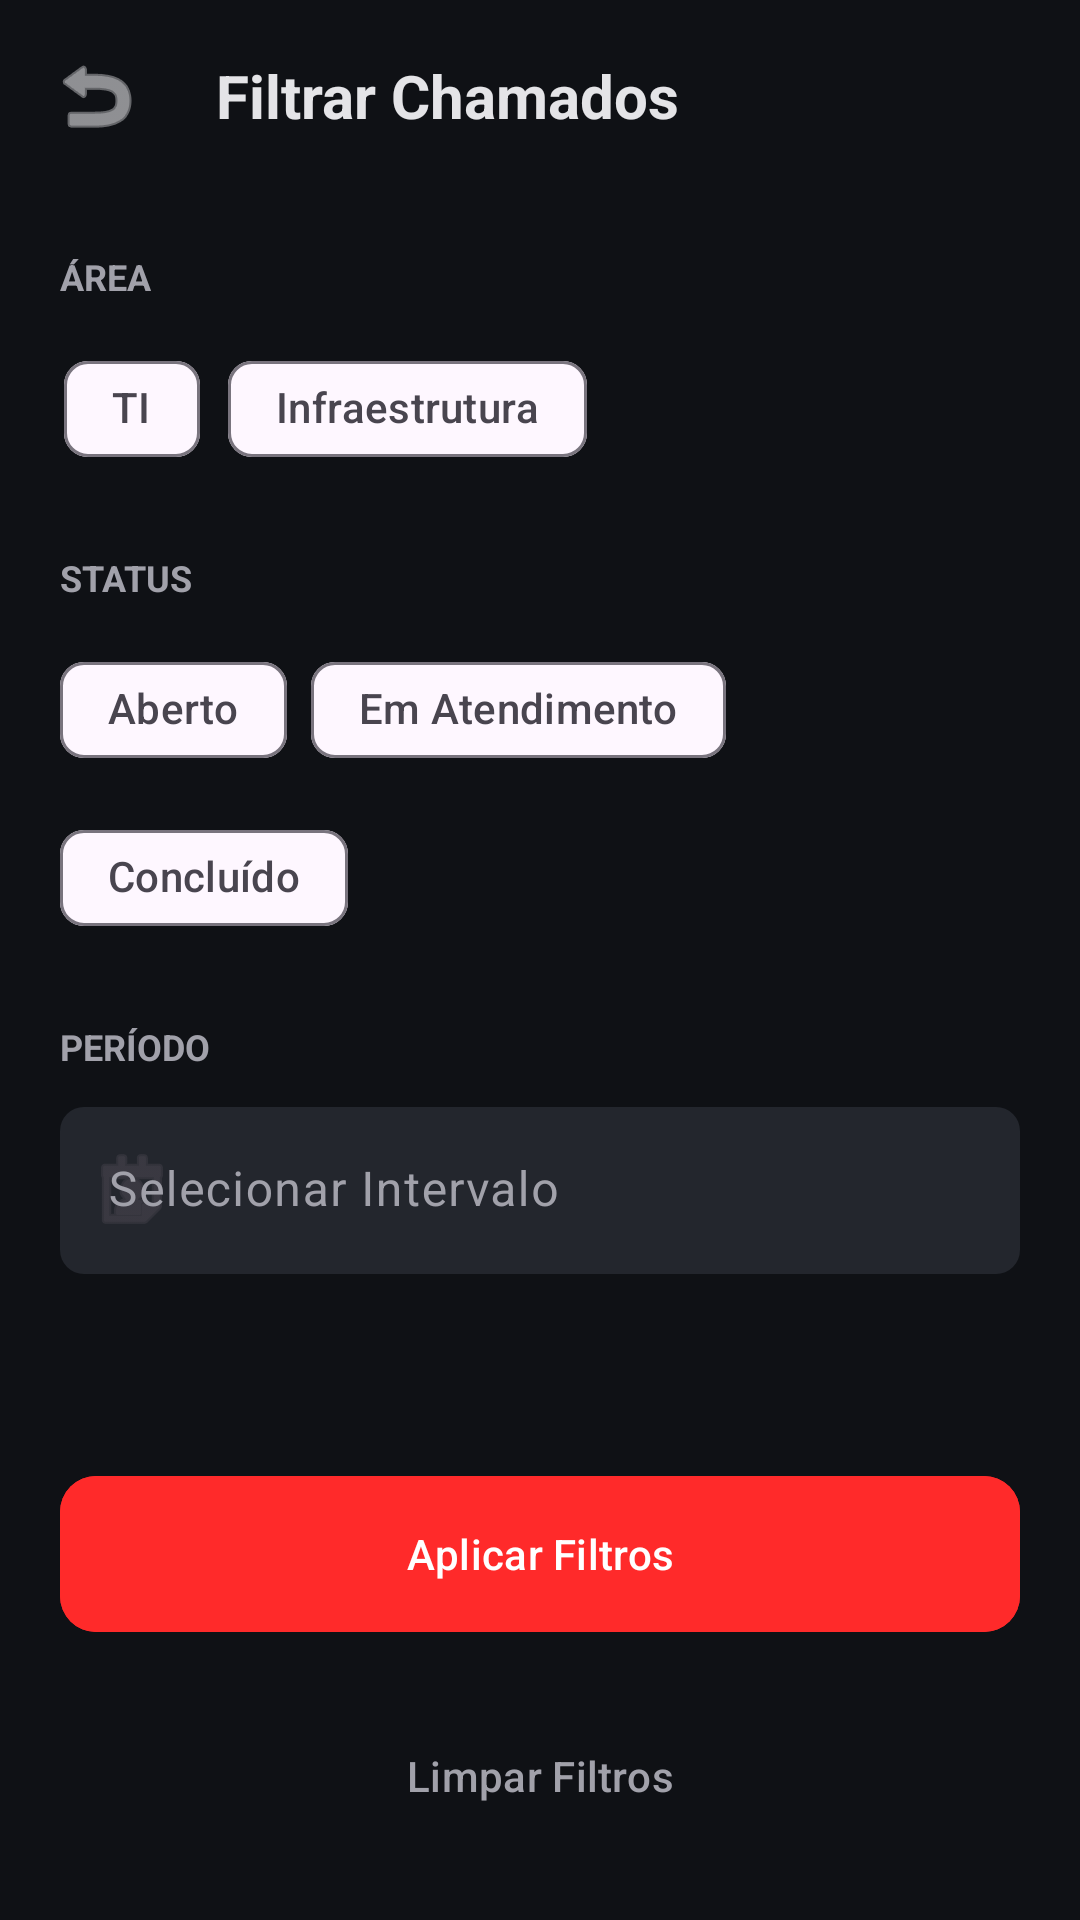

Produce the Android XML layout that renders to this screen, including the resource entries it uses.
<!-- AndroidManifest.xml: application theme Theme.ChamaTI -->
<!-- res/layout/activity_filtros.xml -->
<?xml version="1.0" encoding="utf-8"?>
<LinearLayout xmlns:android="http://schemas.android.com/apk/res/android"
    xmlns:app="http://schemas.android.com/apk/res-auto"
    android:layout_width="match_parent"
    android:layout_height="match_parent"
    android:background="@color/background_dark"
    android:orientation="vertical">

    
    <LinearLayout
        android:layout_width="match_parent"
        android:layout_height="?attr/actionBarSize"
        android:gravity="center_vertical"
        android:orientation="horizontal"
        android:paddingStart="16dp"
        android:paddingEnd="16dp">

        <ImageView
            android:id="@+id/btnVoltarFiltros"
            android:layout_width="wrap_content"
            android:layout_height="wrap_content"
            android:clickable="true"
            android:focusable="true"
            android:src="@android:drawable/ic_menu_revert"
            app:tint="@color/text_primary" />

        <TextView
            android:layout_width="wrap_content"
            android:layout_height="wrap_content"
            android:layout_marginStart="24dp"
            android:text="Filtrar Chamados"
            android:textColor="@color/text_primary"
            android:textSize="20sp"
            android:textStyle="bold" />
    </LinearLayout>

    <ScrollView
        android:layout_width="match_parent"
        android:layout_height="0dp"
        android:layout_weight="1">

        <LinearLayout
            android:layout_width="match_parent"
            android:layout_height="wrap_content"
            android:orientation="vertical"
            android:padding="20dp">

            <TextView
                android:layout_width="wrap_content"
                android:layout_height="wrap_content"
                android:text="ÁREA"
                android:textColor="@color/text_secondary"
                android:textSize="12sp"
                android:textStyle="bold"
                android:layout_marginBottom="12dp" />

            <com.google.android.material.chip.ChipGroup
                android:id="@+id/chipGroupArea"
                android:layout_width="match_parent"
                android:layout_height="wrap_content"
                android:layout_marginBottom="24dp"
                app:singleSelection="true">
                <com.google.android.material.chip.Chip
                    android:id="@+id/chipTI"
                    style="@style/Widget.Material3.Chip.Filter"
                    android:layout_width="wrap_content"
                    android:layout_height="wrap_content"
                    android:text="TI" />
                <com.google.android.material.chip.Chip
                    android:id="@+id/chipInfra"
                    style="@style/Widget.Material3.Chip.Filter"
                    android:layout_width="wrap_content"
                    android:layout_height="wrap_content"
                    android:text="Infraestrutura" />
            </com.google.android.material.chip.ChipGroup>

            <TextView
                android:layout_width="wrap_content"
                android:layout_height="wrap_content"
                android:text="STATUS"
                android:textColor="@color/text_secondary"
                android:textSize="12sp"
                android:textStyle="bold"
                android:layout_marginBottom="12dp" />

            <com.google.android.material.chip.ChipGroup
                android:id="@+id/chipGroupStatus"
                android:layout_width="match_parent"
                android:layout_height="wrap_content"
                android:layout_marginBottom="24dp"
                app:singleSelection="true">
                <com.google.android.material.chip.Chip
                    android:id="@+id/chipAberto"
                    style="@style/Widget.Material3.Chip.Filter"
                    android:layout_width="wrap_content"
                    android:layout_height="wrap_content"
                    android:text="Aberto" />
                <com.google.android.material.chip.Chip
                    android:id="@+id/chipAndamento"
                    style="@style/Widget.Material3.Chip.Filter"
                    android:layout_width="wrap_content"
                    android:layout_height="wrap_content"
                    android:text="Em Atendimento" />
                <com.google.android.material.chip.Chip
                    android:id="@+id/chipConcluido"
                    style="@style/Widget.Material3.Chip.Filter"
                    android:layout_width="wrap_content"
                    android:layout_height="wrap_content"
                    android:text="Concluído" />
            </com.google.android.material.chip.ChipGroup>

            <TextView
                android:layout_width="wrap_content"
                android:layout_height="wrap_content"
                android:text="PERÍODO"
                android:textColor="@color/text_secondary"
                android:textSize="12sp"
                android:textStyle="bold"
                android:layout_marginBottom="12dp" />

            <com.google.android.material.textfield.TextInputLayout
                android:layout_width="match_parent"
                android:layout_height="wrap_content"
                android:hint="Selecionar Intervalo"
                app:startIconDrawable="@android:drawable/ic_menu_my_calendar">
                <com.google.android.material.textfield.TextInputEditText
                    android:id="@+id/etPeriodo"
                    android:layout_width="match_parent"
                    android:layout_height="wrap_content"
                    android:focusable="false"
                    android:clickable="true"
                    android:inputType="none" />
            </com.google.android.material.textfield.TextInputLayout>

        </LinearLayout>
    </ScrollView>

    <com.google.android.material.button.MaterialButton
        android:id="@+id/btnAplicarFiltros"
        android:layout_width="match_parent"
        android:layout_height="60dp"
        android:layout_margin="20dp"
        android:text="Aplicar Filtros"
        android:backgroundTint="@color/chama_red"
        app:cornerRadius="12dp" />

    <com.google.android.material.button.MaterialButton
        android:id="@+id/btnLimparFiltros"
        style="@style/Widget.Material3.Button.TextButton"
        android:layout_width="match_parent"
        android:layout_height="wrap_content"
        android:layout_marginStart="20dp"
        android:layout_marginEnd="20dp"
        android:layout_marginBottom="24dp"
        android:text="Limpar Filtros"
        android:textColor="@color/text_secondary" />

</LinearLayout>
<!-- resources referenced by this layout -->
<resources>
  <color name="background_dark">#0F1115</color>
  <color name="chama_red">#FF2A2A</color>
  <color name="text_primary">#E4E4E7</color>
  <color name="text_secondary">#A1A1AA</color>
  <style name="Theme.ChamaTI" parent="Base.Theme.ChamaTI" />
  <style name="Base.Theme.ChamaTI" parent="Theme.Material3.DayNight.NoActionBar">
          <item name="android:windowBackground">@color/background_dark</item>
          <item name="android:statusBarColor">@color/background_dark</item>
          <item name="android:windowLightStatusBar">false</item>
  
          <item name="colorPrimary">@color/chama_red</item>
          <item name="colorSecondary">@color/chama_cyan</item>
          <item name="android:textColorPrimary">@color/text_primary</item>
          <item name="android:textColorSecondary">@color/text_secondary</item>
  
          
          <item name="materialCardViewStyle">@style/Widget.ChamaTI.CardView</item>
          <item name="textInputStyle">@style/Widget.ChamaTI.TextInputLayout</item>
      </style>
  <color name="chama_cyan">#00D9FF</color>
  <style name="Widget.ChamaTI.CardView" parent="Widget.Material3.CardView.Filled">
          <item name="cardBackgroundColor">@color/card_background</item>
          <item name="cardCornerRadius">12dp</item>
          <item name="strokeWidth">0dp</item>
      </style>
  <style name="Widget.ChamaTI.TextInputLayout" parent="Widget.Material3.TextInputLayout.FilledBox">
          <item name="boxBackgroundColor">@color/input_background</item>
          <item name="boxCornerRadiusTopStart">8dp</item>
          <item name="boxCornerRadiusTopEnd">8dp</item>
          <item name="boxCornerRadiusBottomStart">8dp</item>
          <item name="boxCornerRadiusBottomEnd">8dp</item>
          <item name="boxStrokeWidth">0dp</item>
          <item name="boxStrokeWidthFocused">1dp</item>
          <item name="hintTextColor">@color/text_secondary</item>
          <item name="android:textColorHint">@color/text_secondary</item>
      </style>
  <color name="card_background">#1A1D23</color>
  <color name="input_background">#23262D</color>
</resources>
